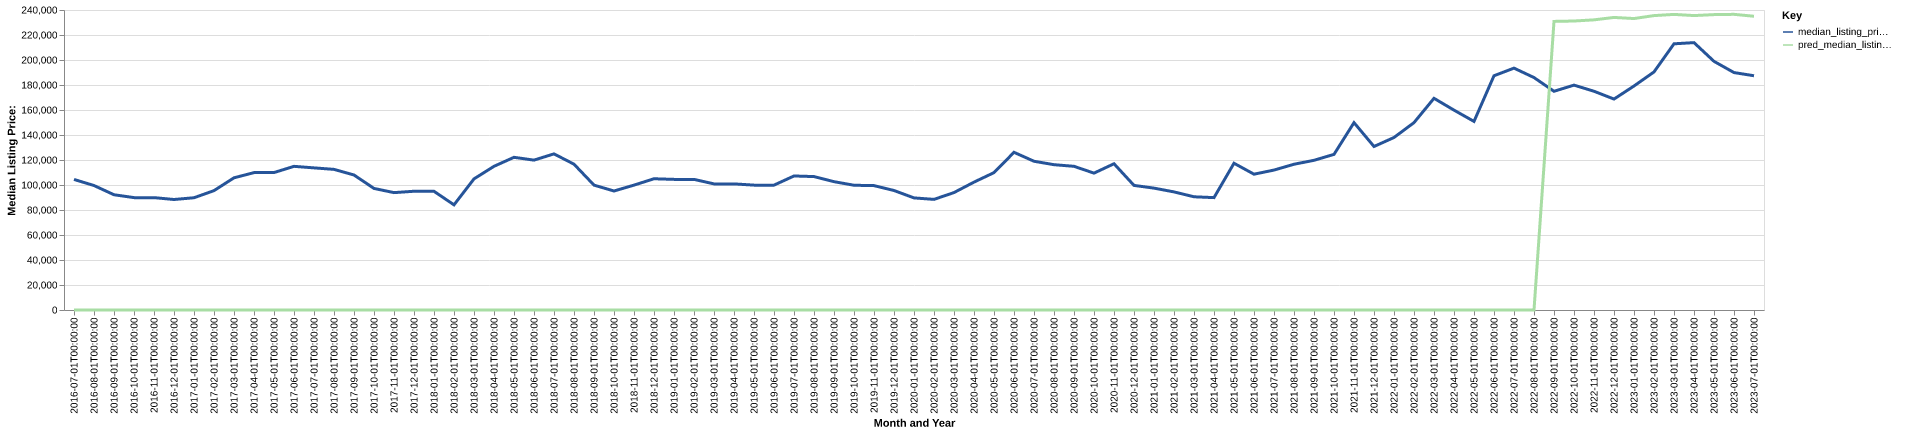

The table this chart was drawn from, first rows:
date, time_idx, median_listing_price, thirty_year_interest_rate_five, month, county_name, active_listing_count, median_days_on_market, pred_median_listing_price, month_year
2016-07-01, 0, 104450, 3.72, 7, Kirksville, MO, 168.0, 96.0, 0, Jul-2016
2016-08-01, 1, 99575, 3.73, 8, Kirksville, MO, 164.0, 108.0, 0, Aug-2016
2016-09-01, 2, 92200, 3.66, 9, Kirksville, MO, 151.0, 110.0, 0, Sep-2016
2016-10-01, 3, 89900, 3.64, 10, Kirksville, MO, 150.0, 107.0, 0, Oct-2016
2016-11-01, 4, 89900, 3.66, 11, Kirksville, MO, 145.0, 105.0, 0, Nov-2016
2016-12-01, 5, 88400, 3.48, 12, Kirksville, MO, 142.0, 99.0, 0, Dec-2016
2017-01-01, 6, 89800, 3.45, 1, Kirksville, MO, 150.0, 108.0, 0, Jan-2017
2017-02-01, 7, 95500, 3.5, 2, Kirksville, MO, 150.0, 116.0, 0, Feb-2017
2017-03-01, 8, 105749, 3.52, 3, Kirksville, MO, 150.0, 114.0, 0, Mar-2017
2017-04-01, 9, 109900, 4.03, 4, Kirksville, MO, 143.0, 95.0, 0, Apr-2017
2017-05-01, 10, 109950, 4.32, 5, Kirksville, MO, 148.0, 94.0, 0, May-2017
2017-06-01, 11, 114925, 4.2, 6, Kirksville, MO, 152.0, 92.0, 0, Jun-2017
2017-07-01, 12, 113700, 4.19, 7, Kirksville, MO, 147.0, 96.0, 0, Jul-2017
2017-08-01, 13, 112500, 4.3, 8, Kirksville, MO, 150.0, 82.0, 0, Aug-2017
2017-09-01, 14, 108000, 4.1, 9, Kirksville, MO, 149.0, 84.0, 0, Sep-2017
2017-10-01, 15, 97250, 4.05, 10, Kirksville, MO, 149.0, 98.0, 0, Oct-2017
2017-11-01, 16, 93900, 3.94, 11, Kirksville, MO, 140.0, 114.0, 0, Nov-2017
2017-12-01, 17, 95000, 4.03, 12, Kirksville, MO, 121.0, 112.0, 0, Dec-2017
2018-01-01, 18, 94950, 3.93, 1, Kirksville, MO, 109.0, 107.0, 0, Jan-2018
2018-02-01, 19, 84125, 3.83, 2, Kirksville, MO, 106.0, 99.0, 0, Feb-2018
2018-03-01, 20, 104900, 3.94, 3, Kirksville, MO, 110.0, 94.0, 0, Mar-2018
2018-04-01, 21, 114950, 3.95, 4, Kirksville, MO, 123.0, 72.0, 0, Apr-2018
2018-05-01, 22, 122150, 3.99, 5, Kirksville, MO, 131.0, 74.0, 0, May-2018
2018-06-01, 23, 119900, 4.15, 6, Kirksville, MO, 138.0, 81.0, 0, Jun-2018
2018-07-01, 24, 124900, 4.4, 7, Kirksville, MO, 139.0, 88.0, 0, Jul-2018
2018-08-01, 25, 116650, 4.46, 8, Kirksville, MO, 137.0, 98.0, 0, Aug-2018
2018-09-01, 26, 99900, 4.58, 9, Kirksville, MO, 125.0, 102.0, 0, Sep-2018
2018-10-01, 27, 95200, 4.66, 10, Kirksville, MO, 116.0, 110.0, 0, Oct-2018
2018-11-01, 28, 99900, 4.62, 11, Kirksville, MO, 116.0, 113.0, 0, Nov-2018
2018-12-01, 29, 105000, 4.54, 12, Kirksville, MO, 111.0, 137.0, 0, Dec-2018
2019-01-01, 30, 104500, 4.6, 1, Kirksville, MO, 98.0, 141.0, 0, Jan-2019
2019-02-01, 31, 104500, 4.72, 2, Kirksville, MO, 97.0, 105.0, 0, Feb-2019
2019-03-01, 32, 100886, 4.9, 3, Kirksville, MO, 99.0, 96.0, 0, Mar-2019
2019-04-01, 33, 100886, 4.94, 4, Kirksville, MO, 99.0, 74.0, 0, Apr-2019
2019-05-01, 34, 99900, 4.75, 5, Kirksville, MO, 98.0, 64.0, 0, May-2019
2019-06-01, 35, 99900, 4.51, 6, Kirksville, MO, 113.0, 54.0, 0, Jun-2019
2019-07-01, 36, 107225, 4.41, 7, Kirksville, MO, 121.0, 63.0, 0, Jul-2019
2019-08-01, 37, 106736, 4.41, 8, Kirksville, MO, 122.0, 69.0, 0, Aug-2019
2019-09-01, 38, 102666, 4.2, 9, Kirksville, MO, 122.0, 77.0, 0, Sep-2019
2019-10-01, 39, 99800, 4.14, 10, Kirksville, MO, 125.0, 85.0, 0, Oct-2019
2019-11-01, 40, 99500, 3.84, 11, Kirksville, MO, 109.0, 102.0, 0, Nov-2019
2019-12-01, 41, 95600, 3.81, 12, Kirksville, MO, 98.0, 121.0, 0, Dec-2019
2020-01-01, 42, 89675, 3.75, 1, Kirksville, MO, 93.0, 110.0, 0, Jan-2020
2020-02-01, 43, 88500, 3.73, 2, Kirksville, MO, 95.0, 100.0, 0, Feb-2020
2020-03-01, 44, 93944, 3.78, 3, Kirksville, MO, 105.0, 90.0, 0, Mar-2020
2020-04-01, 45, 102300, 3.75, 4, Kirksville, MO, 111.0, 84.0, 0, Apr-2020
2020-05-01, 46, 109900, 3.74, 5, Kirksville, MO, 102.0, 90.0, 0, May-2020
2020-06-01, 47, 126150, 3.72, 6, Kirksville, MO, 96.0, 89.0, 0, Jun-2020
2020-07-01, 48, 119000, 3.49, 7, Kirksville, MO, 85.0, 83.0, 0, Jul-2020
2020-08-01, 49, 116250, 3.65, 8, Kirksville, MO, 88.0, 78.0, 0, Aug-2020
2020-09-01, 50, 114950, 3.33, 9, Kirksville, MO, 80.0, 92.0, 0, Sep-2020
2020-10-01, 51, 109500, 3.28, 10, Kirksville, MO, 81.0, 103.0, 0, Oct-2020
2020-11-01, 52, 117000, 3.21, 11, Kirksville, MO, 72.0, 61.0, 0, Nov-2020
2020-12-01, 53, 99675, 3.07, 12, Kirksville, MO, 77.0, 61.0, 0, Dec-2020
2021-01-01, 54, 97500, 2.99, 1, Kirksville, MO, 76.0, 74.0, 0, Jan-2021
2021-02-01, 55, 94475, 2.93, 2, Kirksville, MO, 80.0, 82.0, 0, Feb-2021
2021-03-01, 56, 90575, 2.88, 3, Kirksville, MO, 75.0, 84.0, 0, Mar-2021
2021-04-01, 57, 89900, 2.84, 4, Kirksville, MO, 67.0, 78.0, 0, Apr-2021
2021-05-01, 58, 117400, 2.71, 5, Kirksville, MO, 66.0, 51.0, 0, May-2021
2021-06-01, 59, 108650, 2.79, 6, Kirksville, MO, 64.0, 55.0, 0, Jun-2021
... 25 more rows
